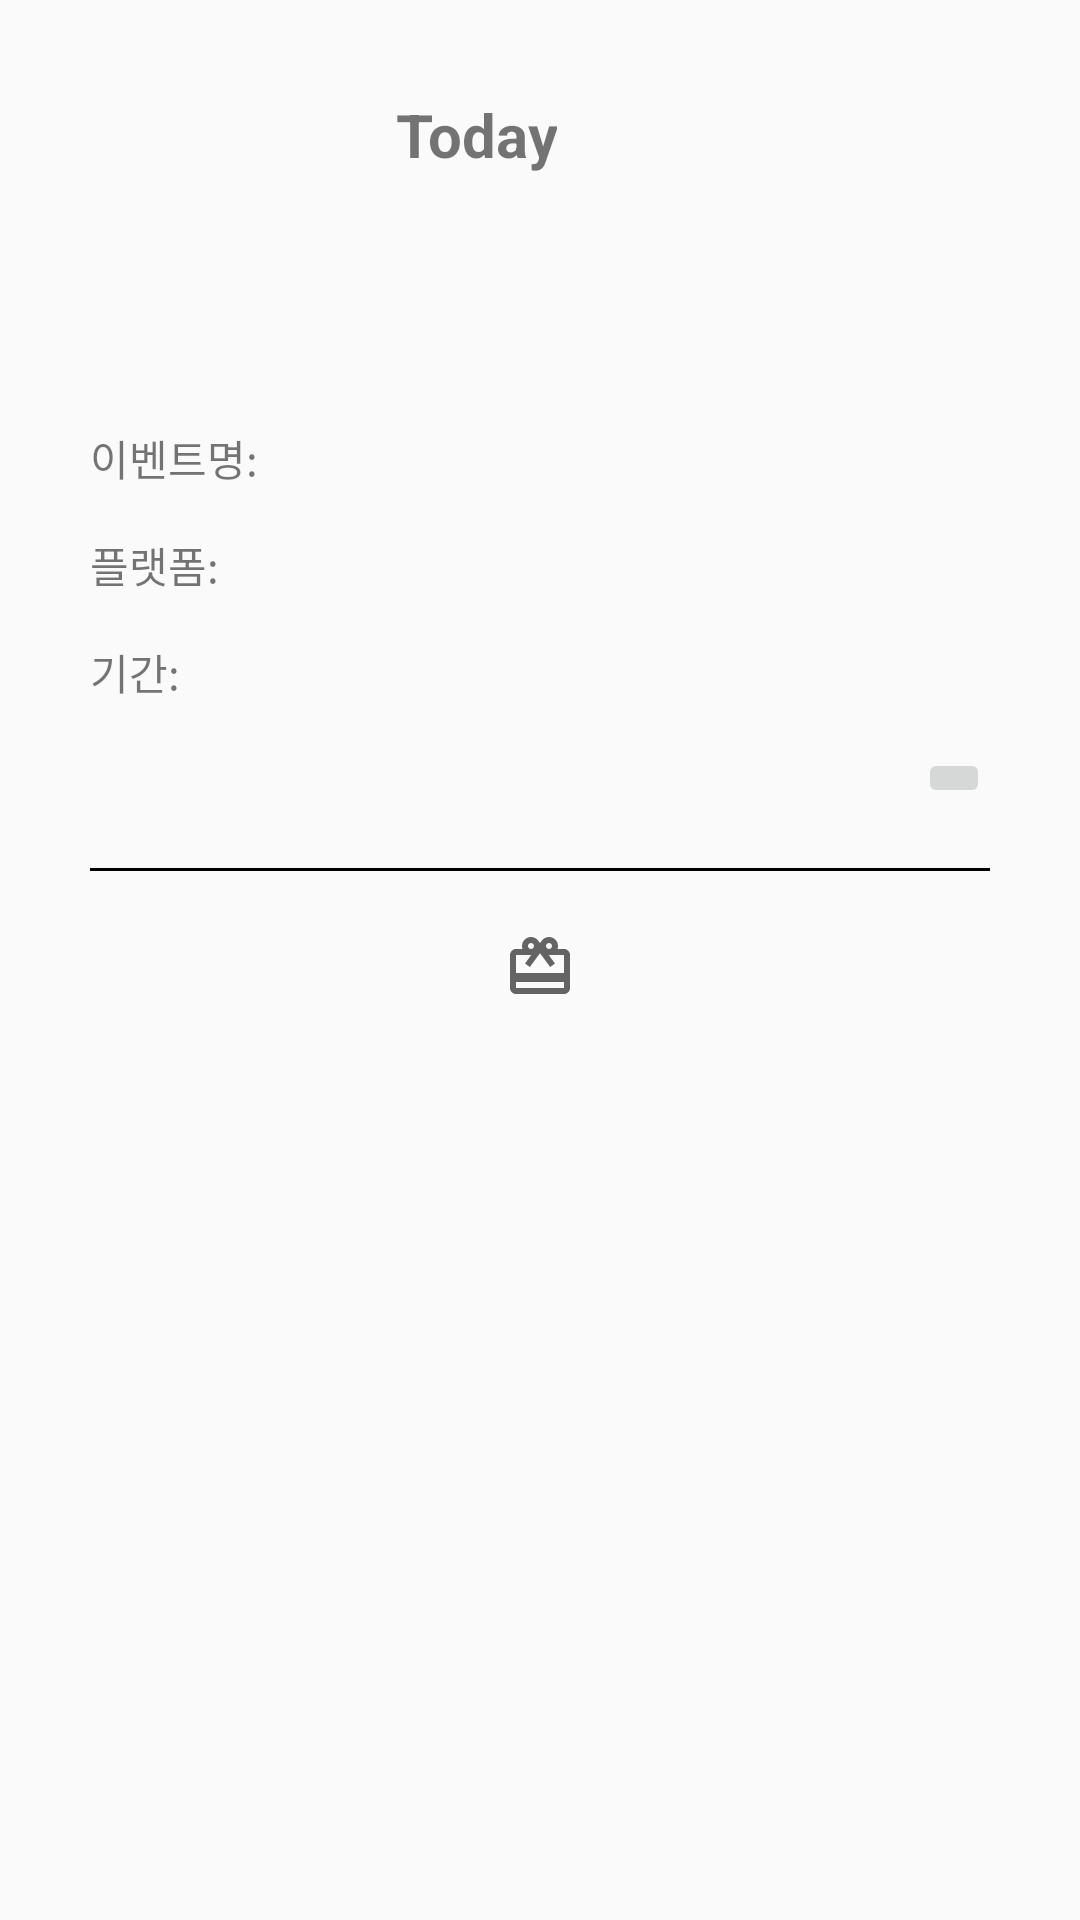

Android layout source for this screen:
<!-- AndroidManifest.xml: application theme Theme.BookMoa -->
<!-- res/layout/activity_main_event_det.xml -->
<?xml version="1.0" encoding="utf-8"?>
<androidx.constraintlayout.widget.ConstraintLayout xmlns:android="http://schemas.android.com/apk/res/android"
    android:layout_width="match_parent"
    android:layout_height="match_parent"
    xmlns:app="http://schemas.android.com/apk/res-auto">
    <ImageButton
        android:id="@+id/btnBack"
        android:layout_width="wrap_content"
        android:layout_height="wrap_content"
        android:background="@color/white"
        app:layout_constraintBottom_toBottomOf="parent"
        app:layout_constraintEnd_toEndOf="parent"
        app:layout_constraintHorizontal_bias="0.07"
        app:layout_constraintStart_toStartOf="parent"
        app:layout_constraintTop_toTopOf="parent"
        app:layout_constraintVertical_bias="0.05"
        app:srcCompat="@drawable/ic_prev" />

    <TextView
        android:id="@+id/pageName"
        android:gravity="center"
        android:layout_width="wrap_content"
        android:layout_height="wrap_content"
        android:text="Today"
        android:textStyle="bold"
        android:textSize="20sp"
        app:layout_constraintBottom_toBottomOf="parent"
        app:layout_constraintEnd_toEndOf="parent"
        app:layout_constraintHorizontal_bias="0.379"
        app:layout_constraintStart_toEndOf="@+id/btnBack"
        app:layout_constraintTop_toTopOf="parent"
        app:layout_constraintVertical_bias="0.051" />

    <LinearLayout
        android:layout_width="match_parent"
        android:layout_height="wrap_content"
        android:orientation="vertical"
        android:padding="30dp"
        app:layout_constraintBottom_toBottomOf="parent"
        app:layout_constraintEnd_toEndOf="parent"
        app:layout_constraintHorizontal_bias="0.0"
        app:layout_constraintStart_toStartOf="parent"
        app:layout_constraintTop_toBottomOf="@+id/pageName"
        app:layout_constraintVertical_bias="0.164">

        <TextView
            android:id="@+id/tvEvent"
            android:layout_width="match_parent"
            android:layout_height="wrap_content"
            android:layout_marginBottom="15dp"
            android:text="이벤트명: "
            />

        <TextView
            android:id="@+id/tvPlatform"
            android:layout_width="match_parent"
            android:layout_height="wrap_content"
            android:layout_marginBottom="15dp"
            android:text="플랫폼: " />

        <TextView
            android:id="@+id/tvPeriod"
            android:layout_width="match_parent"
            android:layout_height="wrap_content"
            android:layout_marginBottom="15dp"
            android:text="기간: " />

        <ImageButton
            android:id="@+id/btnLink"
            android:layout_width="wrap_content"
            android:layout_height="wrap_content"
            android:layout_gravity="right"
            android:src="@drawable/ic_link" />

        <View
            android:id="@+id/divider"
            android:layout_width="match_parent"
            android:layout_height="1dp"
            android:layout_marginVertical="20dp"
            android:background="@color/black" />

        <ImageView
            android:id="@+id/eventImg"
            android:layout_width="match_parent"
            android:layout_height="wrap_content"
            app:srcCompat="@drawable/ic_event_selected" />
    </LinearLayout>
</androidx.constraintlayout.widget.ConstraintLayout>
<!-- resources referenced by this layout -->
<resources>
  <color name="black">#FF000000</color>
  <color name="white">#FFFFFFFF</color>
  <!-- drawable ic_event_selected (drawable) -->
  <vector android:height="24dp" android:tint="#646464"
      android:viewportHeight="24" android:viewportWidth="24"
      android:width="24dp" xmlns:android="http://schemas.android.com/apk/res/android">
      <path android:fillColor="@android:color/white" android:pathData="M20,6h-2.18c0.11,-0.31 0.18,-0.65 0.18,-1 0,-1.66 -1.34,-3 -3,-3 -1.05,0 -1.96,0.54 -2.5,1.35l-0.5,0.67 -0.5,-0.68C10.96,2.54 10.05,2 9,2 7.34,2 6,3.34 6,5c0,0.35 0.07,0.69 0.18,1L4,6c-1.11,0 -1.99,0.89 -1.99,2L2,19c0,1.11 0.89,2 2,2h16c1.11,0 2,-0.89 2,-2L22,8c0,-1.11 -0.89,-2 -2,-2zM15,4c0.55,0 1,0.45 1,1s-0.45,1 -1,1 -1,-0.45 -1,-1 0.45,-1 1,-1zM9,4c0.55,0 1,0.45 1,1s-0.45,1 -1,1 -1,-0.45 -1,-1 0.45,-1 1,-1zM20,19L4,19v-2h16v2zM20,14L4,14L4,8h5.08L7,10.83 8.62,12 11,8.76l1,-1.36 1,1.36L15.38,12 17,10.83 14.92,8L20,8v6z"/>
  </vector>
  <style name="Theme.BookMoa" parent="Theme.AppCompat.Light.NoActionBar">
          
          <item name="colorPrimary">@color/grey</item>
          <item name="colorPrimaryVariant">@color/lightgrey</item>
          <item name="colorOnPrimary">@color/white</item>
          
          <item name="colorSecondary">@color/teal_200</item>
          <item name="colorSecondaryVariant">@color/teal_700</item>
          <item name="colorOnSecondary">@color/black</item>
          
          <item name="android:statusBarColor" tools:targetApi="l">?attr/colorPrimaryVariant</item>
          
      </style>
  <color name="grey">#454545</color>
  <color name="lightgrey">#E6E6E6</color>
  <color name="teal_200">#FF03DAC5</color>
  <color name="teal_700">#FF018786</color>
</resources>
